The GitHub repository AffrizaWildanFauzan/datera-v2 contains a labelled image folder "datera-v2" with 30 categories: Albizia saponaria, Dendrobium leonis, Dracaena trifasciata, Echinodorus radican, Gymnocalycium, Hopea bilitonensis, Impatiens walleriana, Lagerstroemia speciosa, Ixora acuminata, Monstera adansonii, Nepenthes sumatrana, Alocasia Black Velvet, Nepenthes reinwardtiana, Ochna kirkii, Philodendron Lemon, Portulaca sp, Quassia amara, Reutealis trisperma, Rosa sp, Russelia equisetiformis, Syzygium myrtifolium, Tabernaemontana corymbosa, Anacampseros rufescens Sunrise, 3 apocynacaea, Areca catechu, Catharanthus roseus, Ceiba pentandra, Cuphea hyssopifolia, Cymbidium bicolor, Dendrobium Uthai White. Examples follow, each with its label.

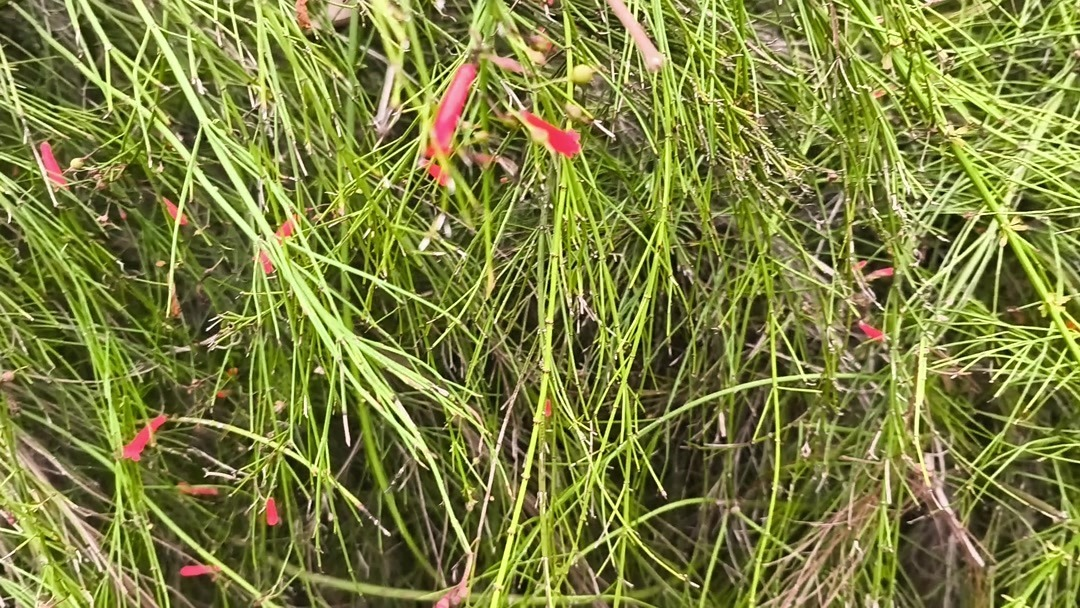
Label: Russelia equisetiformis

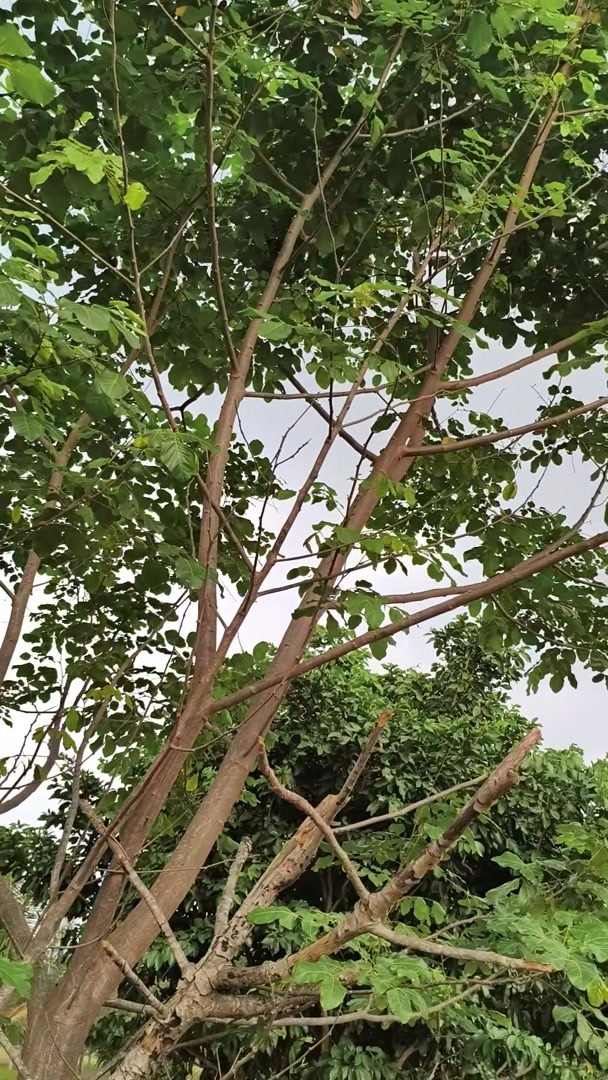
Label: Albizia saponaria

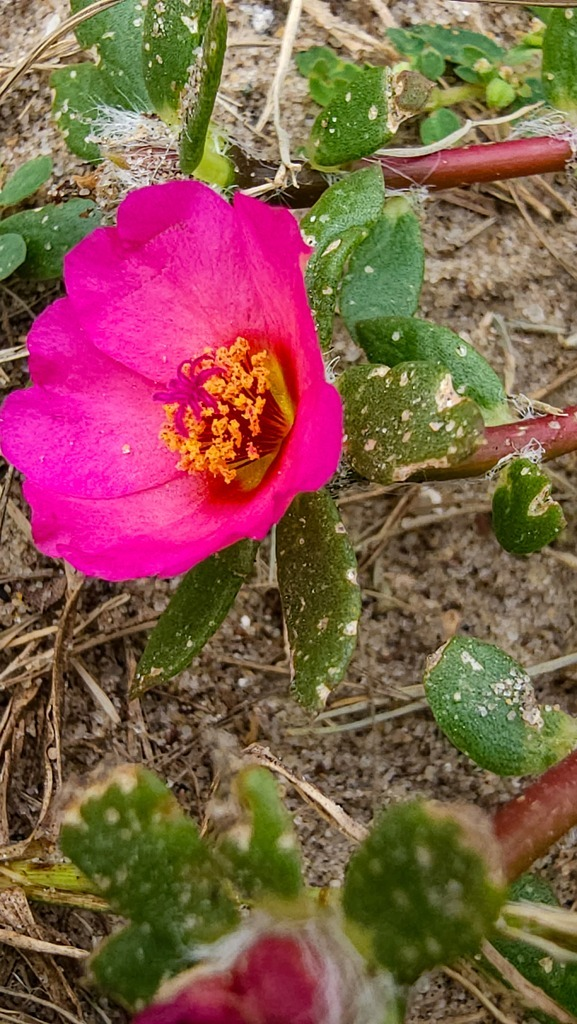
Label: Portulaca sp

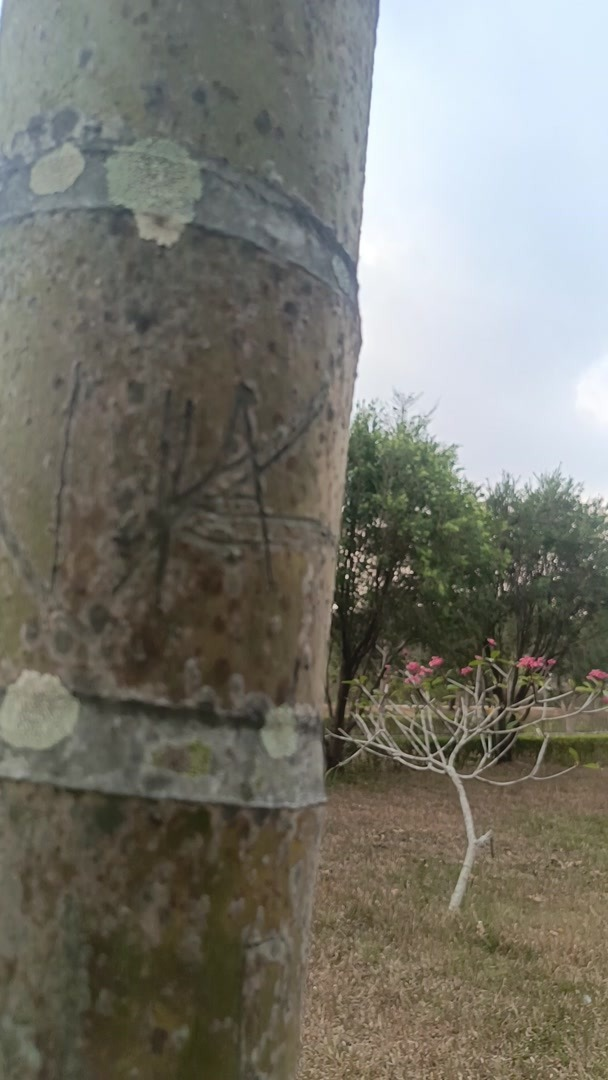
Label: Areca catechu

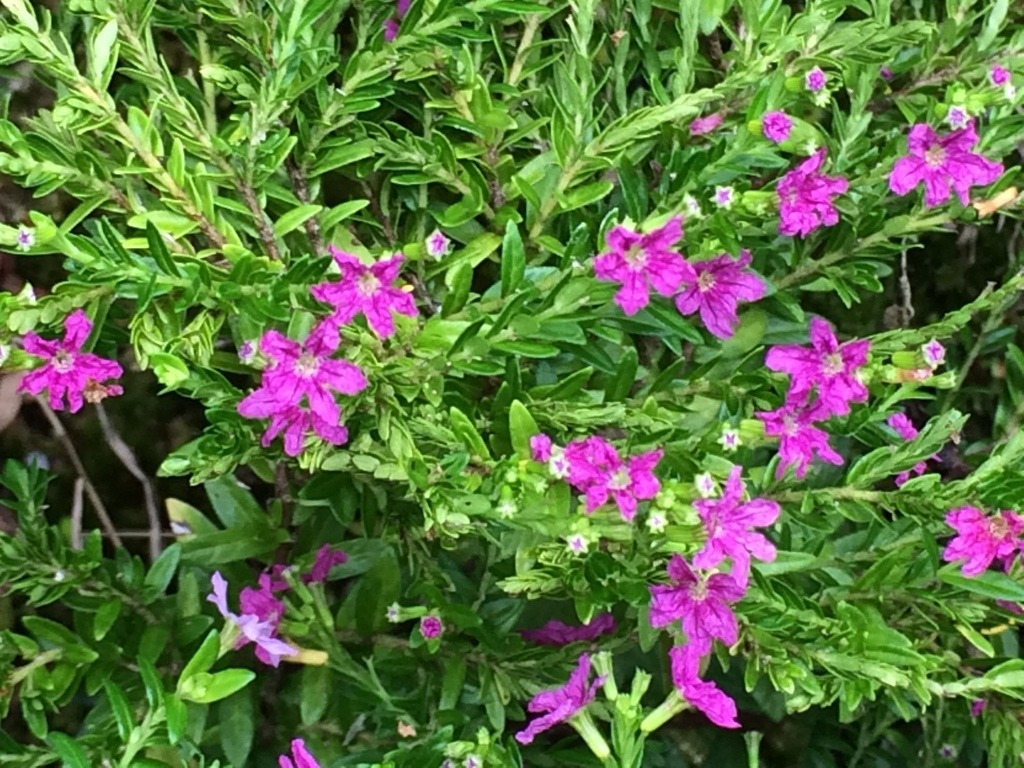
Label: Cuphea hyssopifolia

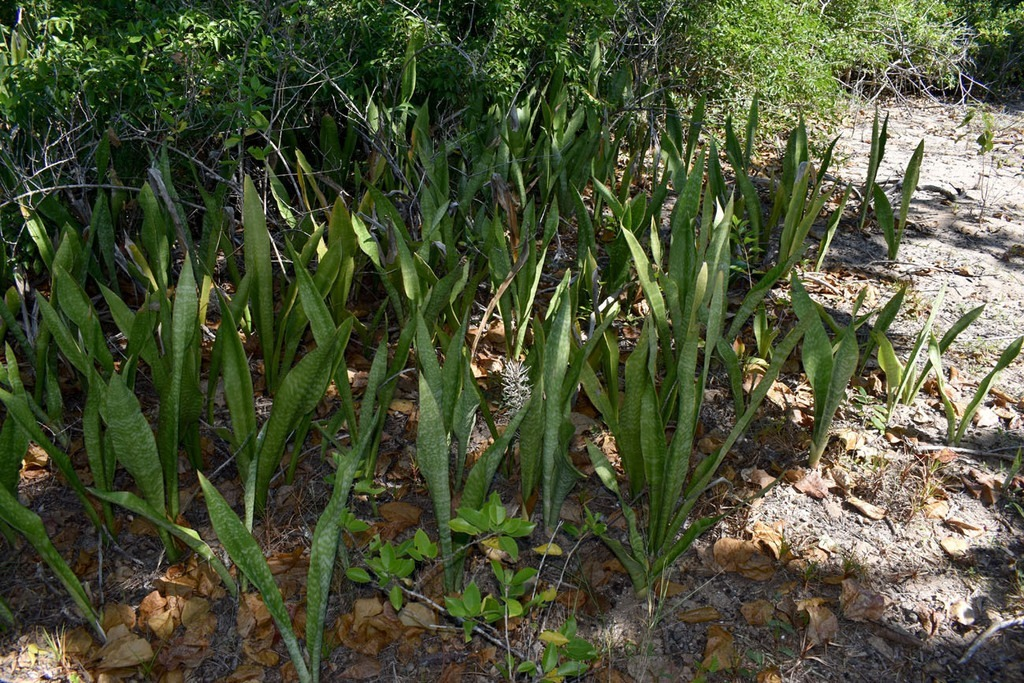
Label: Dracaena trifasciata
